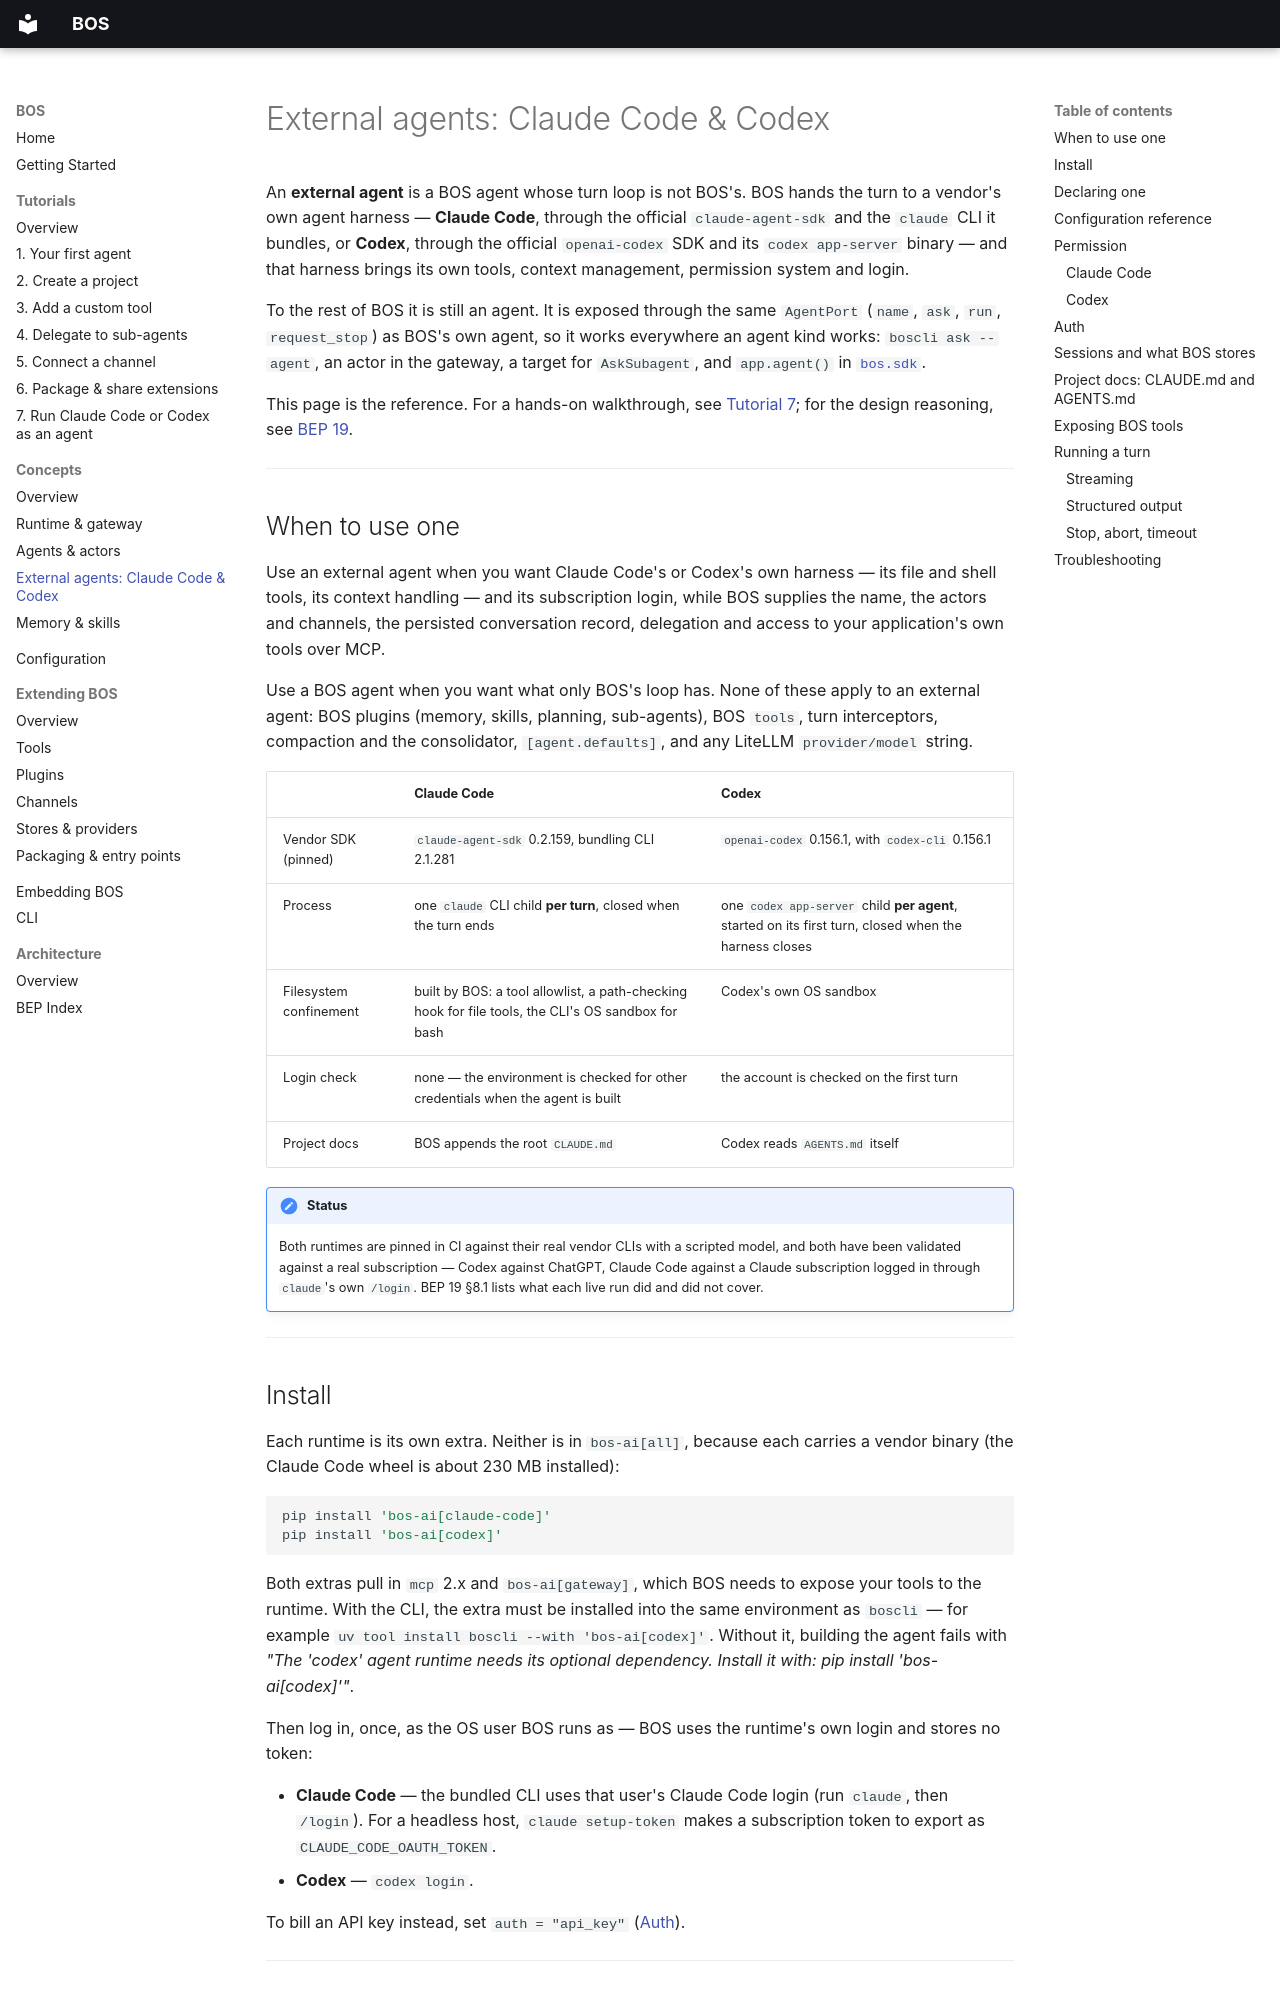

repository: bos-agent/bos-ai · page: concepts/external-agents/index.html · generator: mkdocs

# External agents: Claude Code & Codex

An **external agent** is a BOS agent whose turn loop is not BOS's. BOS hands the turn
to a vendor's own agent harness — **Claude Code**, through the official
`claude-agent-sdk` and the `claude` CLI it bundles, or **Codex**, through the official
`openai-codex` SDK and its `codex app-server` binary — and that harness brings its own
tools, context management, permission system and login.

To the rest of BOS it is still an agent. It is exposed through the same `AgentPort`
(`name`, `ask`, `run`, `request_stop`) as BOS's own agent, so it works everywhere an
agent kind works: `boscli ask --agent`, an actor in the gateway, a target for
`AskSubagent`, and `app.agent()` in [`bos.sdk`](../embedding/index.md).

This page is the reference. For a hands-on walkthrough, see
[Tutorial 7](../tutorials/external-agents.md); for the design reasoning, see
[BEP 19](https://github.com/bos-agent/bos-ai/blob/main/docs/BEP/BEP%2019%3A%20External%20Agent%20Runtimes%20%E2%80%94%20Claude%20Code%20and%20Codex.md).

---

## When to use one

Use an external agent when you want Claude Code's or Codex's own harness — its file
and shell tools, its context handling — and its subscription login, while BOS supplies
the name, the actors and channels, the persisted conversation record, delegation and
access to your application's own tools over MCP.

Use a BOS agent when you want what only BOS's loop has. None of these apply to an
external agent: BOS plugins (memory, skills, planning, sub-agents), BOS `tools`,
turn interceptors, compaction and the consolidator, `[agent.defaults]`, and any
LiteLLM `provider/model` string.

| | Claude Code | Codex |
|---|---|---|
| Vendor SDK (pinned) | `claude-agent-sdk` 0.2.159, bundling CLI 2.1.281 | `openai-codex` 0.156.1, with `codex-cli` 0.156.1 |
| Process | one `claude` CLI child **per turn**, closed when the turn ends | one `codex app-server` child **per agent**, started on its first turn, closed when the harness closes |
| Filesystem confinement | built by BOS: a tool allowlist, a path-checking hook for file tools, the CLI's OS sandbox for bash | Codex's own OS sandbox |
| Login check | none — the environment is checked for other credentials when the agent is built | the account is checked on the first turn |
| Project docs | BOS appends the root `CLAUDE.md` | Codex reads `AGENTS.md` itself |

!!! note "Status"
    Both runtimes are pinned in CI against their real vendor CLIs with a scripted model,
    and both have been validated against a real subscription — Codex against ChatGPT,
    Claude Code against a Claude subscription logged in through `claude`'s own `/login`.
    BEP 19 §8.1 lists what each live run did and did not cover.

---

## Install

Each runtime is its own extra. Neither is in `bos-ai[all]`, because each carries a
vendor binary (the Claude Code wheel is about 230 MB installed):

```bash
pip install 'bos-ai[claude-code]'
pip install 'bos-ai[codex]'
```

Both extras pull in `mcp` 2.x and `bos-ai[gateway]`, which BOS needs to expose your
tools to the runtime. With the CLI, the extra must be installed into the same
environment as `boscli` — for example `uv tool install boscli --with 'bos-ai[codex]'`.
Without it, building the agent fails with *"The 'codex' agent runtime needs its
optional dependency. Install it with: pip install 'bos-ai[codex]'"*.

Then log in, once, as the OS user BOS runs as — BOS uses the runtime's own login and
stores no token:

- **Claude Code** — the bundled CLI uses that user's Claude Code login (run `claude`,
  then `/login`). For a headless host, `claude setup-token` makes a subscription token
  to export as `CLAUDE_CODE_OAUTH_TOKEN`.
- **Codex** — `codex login`.

To bill an API key instead, set `auth = "api_key"` ([Auth](#auth)).

---
